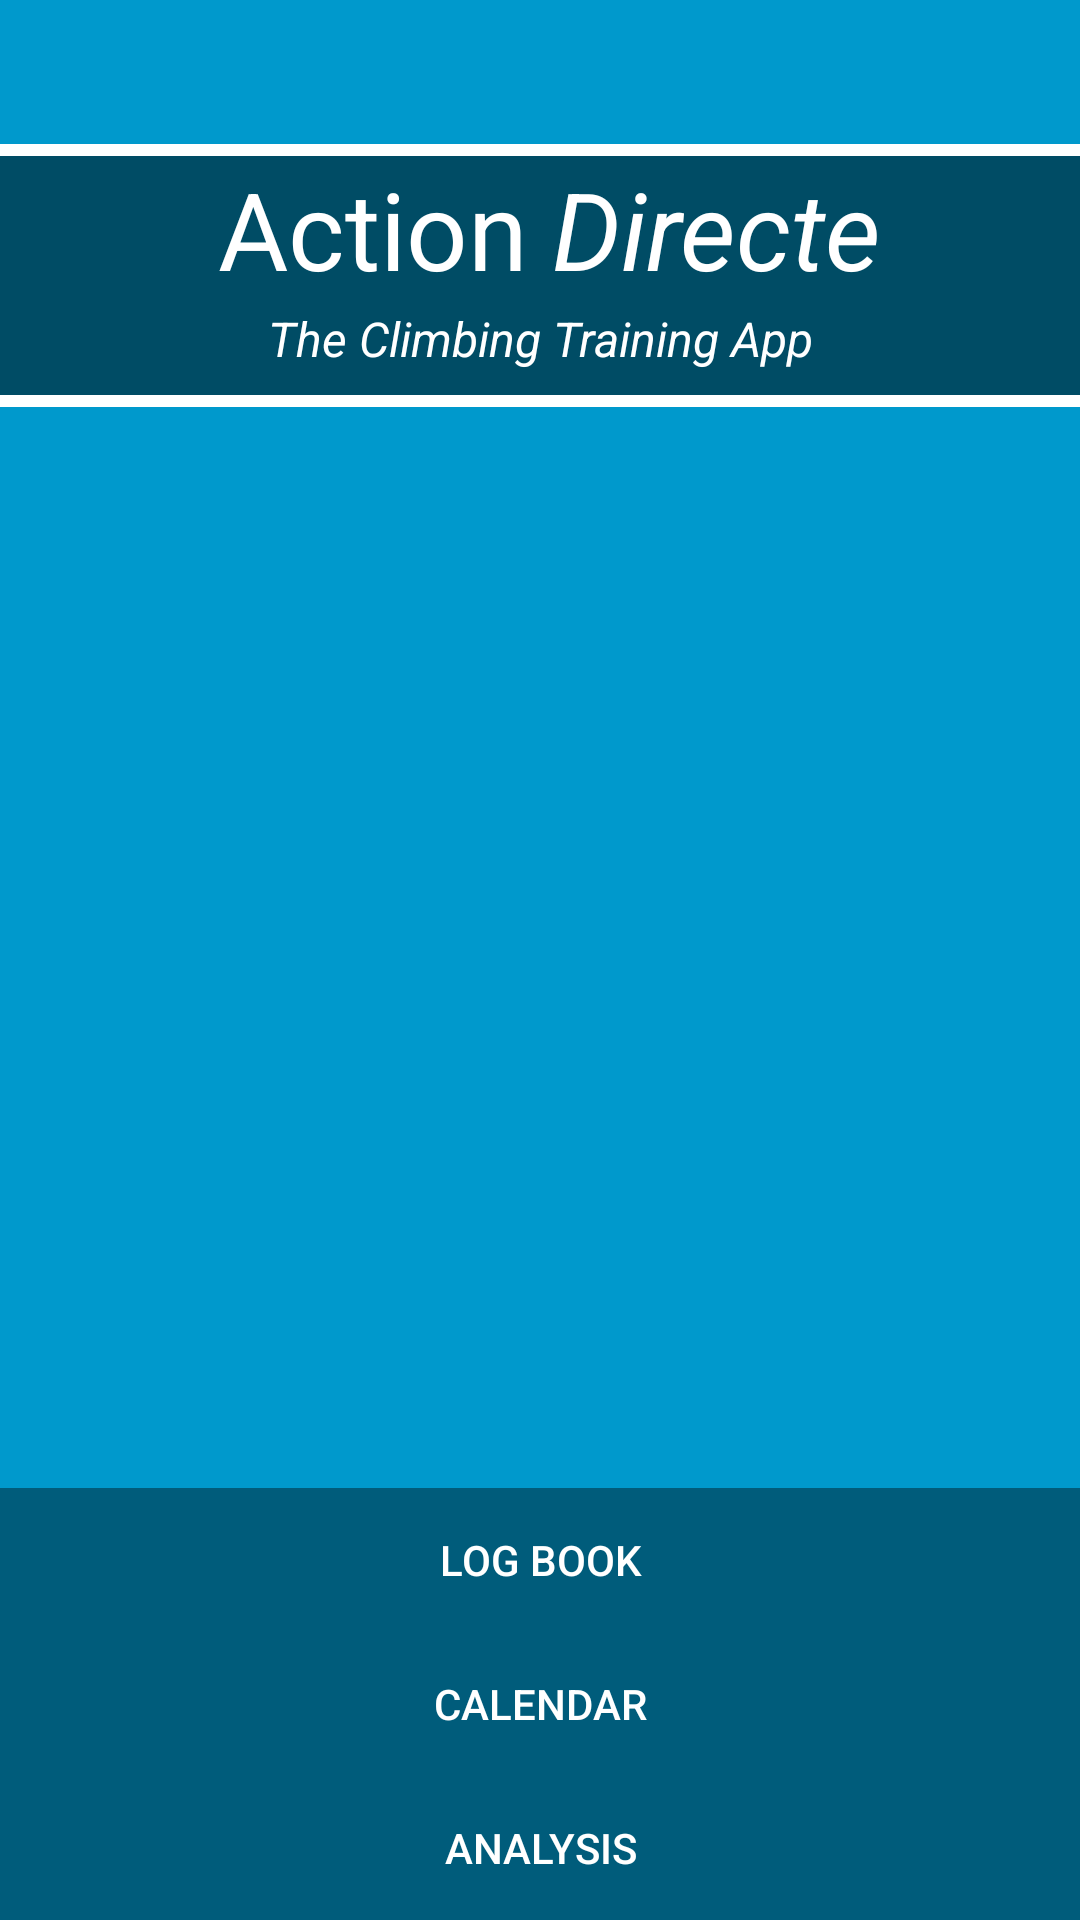

Produce the Android XML layout that renders to this screen, including the resource entries it uses.
<!-- AndroidManifest.xml: activity theme FullscreenTheme -->
<!-- res/layout/activity_splash.xml -->
<FrameLayout xmlns:android="http://schemas.android.com/apk/res/android"
    xmlns:tools="http://schemas.android.com/tools"
    android:layout_width="match_parent"
    android:layout_height="match_parent"
    android:background="#0099cc"
    tools:context="com.example.android.anothertest.SplashActivity">

    

    <ImageView
        android:id="@+id/fullscreen_content"
        android:scaleType="centerCrop"
        android:layout_width="match_parent"
        android:layout_height="match_parent"
        android:src="@drawable/background_matterhorn" />

    <LinearLayout
        android:layout_width="match_parent"
        android:layout_height="wrap_content"
        android:orientation="vertical"
        android:layout_marginTop="48dp">

        <TextView
            android:layout_width="match_parent"
            android:layout_height="4dp"
            android:background="#FFFFFF"/>

        <LinearLayout
            android:layout_width="match_parent"
            android:layout_height="wrap_content"
            android:orientation="horizontal">

            <TextView
                android:id="@+id/fullscreen_title_a"
                android:paddingRight="4dp"
                android:layout_width="match_parent"
                android:layout_weight="1"
                android:layout_height="50dp"
                android:gravity="right"
                android:keepScreenOn="true"
                android:text="@string/app_title_text_a"
                android:textColor="#FFFFFF"
                android:textSize="36sp"
                android:background="#80000000"/>

            <TextView
                android:id="@+id/fullscreen_title_b"
                android:layout_weight="1"
                android:paddingLeft="4dp"
                android:layout_width="match_parent"
                android:layout_height="50dp"
                android:gravity="left"
                android:keepScreenOn="true"
                android:text="@string/app_title_text_b"
                android:textColor="#FFFFFF"
                android:textSize="36sp"
                android:textStyle="italic"
                android:background="#80000000"/>

        </LinearLayout>

        <TextView
            android:id="@+id/fullscreen_subtitle"
            android:layout_width="match_parent"
            android:layout_height="wrap_content"
            android:paddingBottom="8dp"
            android:gravity="center"
            android:keepScreenOn="true"
            android:text="@string/app_subtitle_text"
            android:textColor="#FFFFFF"
            android:textSize="16sp"
            android:textStyle="italic"
            android:background="#80000000"/>

        <TextView
            android:layout_width="match_parent"
            android:layout_height="4dp"
            android:background="#FFFFFF"/>

    </LinearLayout>

    
    <FrameLayout
        android:layout_width="match_parent"
        android:layout_height="match_parent"
        android:fitsSystemWindows="true">

        <LinearLayout
            android:id="@+id/fullscreen_content_controls"
            style="?metaButtonBarStyle"
            android:layout_width="match_parent"
            android:layout_height="wrap_content"
            android:layout_gravity="bottom|center_horizontal"
            android:background="@color/black_overlay"
            android:orientation="vertical"
            tools:ignore="UselessParent">

            <Button
                android:id="@+id/button1"
                style="?metaButtonBarButtonStyle"
                android:textColor="#FFFFFF"
                android:layout_width="match_parent"
                android:layout_height="wrap_content"
                android:layout_weight="1"
                android:text="Log Book" />

            <Button
                android:id="@+id/button2"
                style="?metaButtonBarButtonStyle"
                android:textColor="#FFFFFF"
                android:layout_width="match_parent"
                android:layout_height="wrap_content"
                android:layout_weight="1"
                android:text="Calendar" />

            <Button
                android:id="@+id/button3"
                android:textColor="#FFFFFF"
                style="?metaButtonBarButtonStyle"
                android:layout_width="match_parent"
                android:layout_height="wrap_content"
                android:layout_weight="1"
                android:text="Analysis" />

        </LinearLayout>
    </FrameLayout>

</FrameLayout>
<!-- resources referenced by this layout -->
<resources>
  <color name="black_overlay">#66000000</color>
  <string name="app_subtitle_text">The Climbing Training App</string>
  <string name="app_title_text_a">Action</string>
  <string name="app_title_text_b">Directe</string>
  <style name="FullscreenTheme" parent="AppTheme">
          <item name="android:actionBarStyle">@style/FullscreenActionBarStyle</item>
          <item name="android:windowActionBarOverlay">true</item>
          <item name="android:windowBackground">@null</item>
          <item name="metaButtonBarStyle">?android:attr/buttonBarStyle</item>
          <item name="metaButtonBarButtonStyle">?android:attr/buttonBarButtonStyle</item>
      </style>
  <style name="AppTheme" parent="Theme.AppCompat.Light.DarkActionBar">
          
          <item name="colorPrimary">@color/colorPrimary</item>
          <item name="colorPrimaryDark">@color/colorPrimaryDark</item>
          <item name="colorAccent">@color/colorAccent</item>
      </style>
  <style name="FullscreenActionBarStyle" parent="Widget.AppCompat.ActionBar">
          <item name="android:background">@color/black_overlay</item>
      </style>
  <color name="colorPrimary">#3F51B5</color>
  <color name="colorPrimaryDark">#303F9F</color>
  <color name="colorAccent">#6874D1</color>
</resources>
